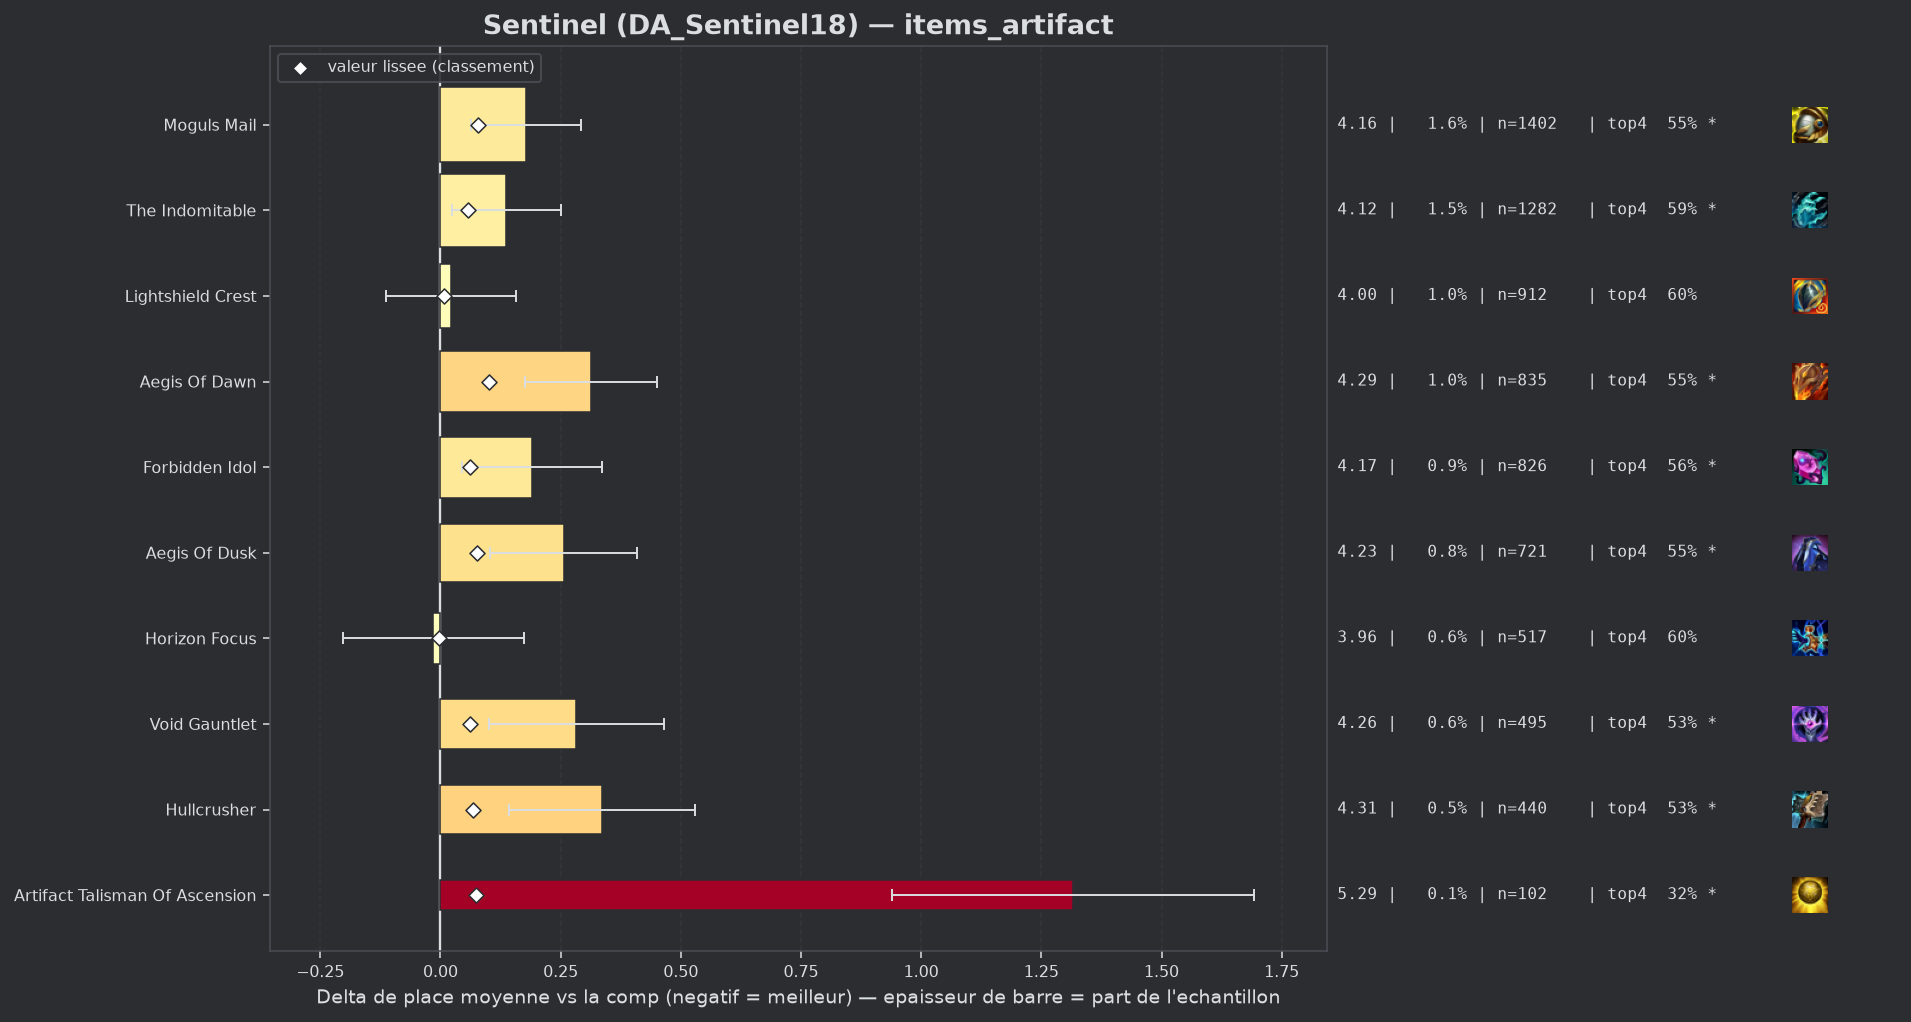

Data behind this chart, as committed beside it:
group, label, n, share, avg_place, shrunk_avg, score, d_avg, d_avg_pess, impact, d_top4, win, top2, top4, sd, z, p, significant
populaire, Horizon Focus, 517, 0.005916, 3.963, 3.975, -0.003, -0.015, 0.0, 0.0, -0.0031, 0.1605, 0.3056, 0.6015, 2.173, -0.16, 0.8746, False
populaire, Lightshield Crest, 912, 0.01044, 4.0, 3.986, 0.007, 0.022, 0.0, -0.0001, -0.006, 0.1458, 0.2829, 0.5987, 2.075, 0.31, 0.7541, False
, Infinity Force, 54, 0.0006179, 4.556, 3.996, 0.017, 0.577, 0.0, -0.0, -0.1417, 0.1111, 0.2593, 0.463, 2.362, 1.8, 0.07264, True
, Seekers Armguard, 67, 0.0007667, 4.896, 4.012, 0.034, 0.917, 0.441, -0.0, -0.2017, 0.0448, 0.1642, 0.403, 1.986, 3.78, 0.00016, True
, Silvermere Dawn, 87, 0.0009956, 4.701, 4.013, 0.034, 0.723, 0.269, -0.0, -0.1794, 0.1379, 0.2069, 0.4253, 2.161, 3.12, 0.00182, True
populaire, The Indomitable, 1282, 0.01467, 4.115, 4.036, 0.058, 0.137, 0.023, -0.0009, -0.0189, 0.1108, 0.2598, 0.5858, 2.065, 2.36, 0.01832, True
populaire, Forbidden Idol, 826, 0.009452, 4.168, 4.039, 0.061, 0.19, 0.044, -0.0006, -0.0453, 0.1295, 0.2736, 0.5593, 2.124, 2.56, 0.01051, True
populaire, Void Gauntlet, 495, 0.005664, 4.261, 4.041, 0.062, 0.282, 0.1, -0.0004, -0.0713, 0.1091, 0.2505, 0.5333, 2.064, 3.03, 0.00242, True
populaire, Hullcrusher, 440, 0.005035, 4.314, 4.046, 0.067, 0.335, 0.142, -0.0003, -0.0774, 0.0977, 0.2341, 0.5273, 2.065, 3.4, 0.00068, True
populaire, Artifact Talisman Of Ascension, 102, 0.001167, 5.294, 4.051, 0.073, 1.316, 0.939, -0.0001, -0.2811, 0.0098, 0.1078, 0.3235, 1.938, 6.85, 0.0, True
populaire, Aegis Of Dusk, 721, 0.008251, 4.234, 4.053, 0.075, 0.256, 0.103, -0.0006, -0.0513, 0.1248, 0.2427, 0.5534, 2.083, 3.29, 0.00101, True
populaire, Moguls Mail, 1402, 0.01604, 4.156, 4.058, 0.079, 0.178, 0.063, -0.0013, -0.0512, 0.1491, 0.2767, 0.5535, 2.171, 3.05, 0.00232, True
populaire, Aegis Of Dawn, 835, 0.009555, 4.291, 4.079, 0.101, 0.313, 0.175, -0.001, -0.0562, 0.0874, 0.224, 0.5485, 2.017, 4.46, 1e-05, True
